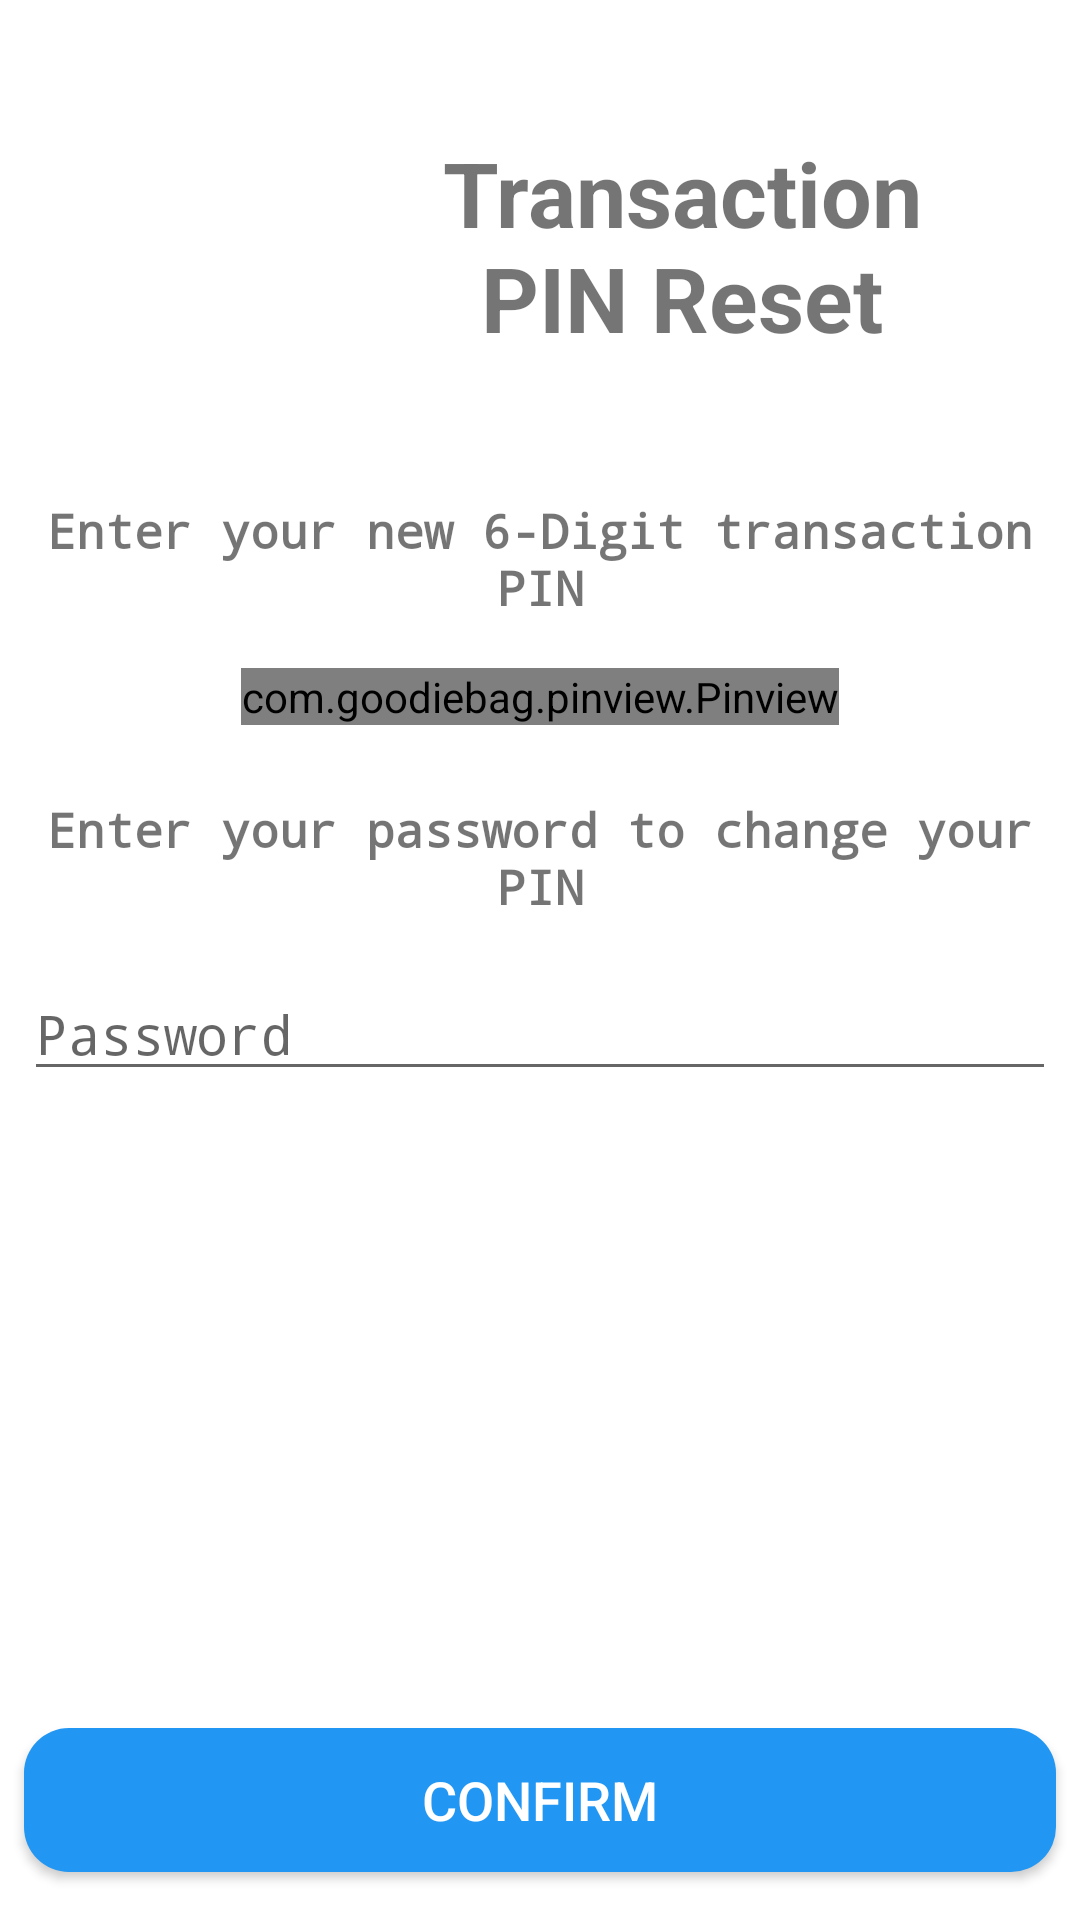

Android layout source for this screen:
<!-- AndroidManifest.xml: application theme AppTheme -->
<!-- res/layout/activity_reset_pin.xml -->
<?xml version="1.0" encoding="utf-8"?>
<android.support.constraint.ConstraintLayout xmlns:android="http://schemas.android.com/apk/res/android"
    xmlns:app="http://schemas.android.com/apk/res-auto"
    xmlns:tools="http://schemas.android.com/tools"
    android:layout_width="match_parent"
    android:layout_height="match_parent"

    android:background="@android:color/white"
    tools:context="my.edu.tarc.assignment.ResetPINActivity">

    <ImageView
        android:id="@+id/imageView"
        android:layout_width="120dp"
        android:layout_height="104dp"
        android:layout_marginLeft="27dp"
        android:layout_marginStart="27dp"
        android:layout_marginTop="30dp"
        android:contentDescription=""
        app:layout_constraintLeft_toLeftOf="parent"
        app:layout_constraintTop_toTopOf="parent"
        app:srcCompat="@drawable/lock"
        tools:ignore="ContentDescription,RtlHardcoded" />

    <TextView
        android:id="@+id/textView"
        android:layout_width="181dp"
        android:layout_height="72dp"
        android:layout_marginEnd="42dp"
        android:layout_marginRight="42dp"
        android:layout_marginTop="44dp"
        android:text="@string/message4"
        android:textAlignment="center"
        android:textSize="30sp"
        android:textStyle="bold"
        app:layout_constraintHorizontal_bias="1.0"
        app:layout_constraintRight_toRightOf="parent"
        app:layout_constraintTop_toTopOf="parent"
        tools:ignore="RtlHardcoded" />

    <TextView
        android:id="@+id/textView2"
        android:layout_width="0dp"
        android:layout_height="wrap_content"
        android:layout_marginLeft="8dp"
        android:layout_marginRight="8dp"
        android:layout_marginTop="50dp"
        android:fontFamily="monospace"
        android:text="@string/message5"
        android:textAlignment="center"
        android:textSize="16sp"
        android:textStyle="bold"
        app:layout_constraintHorizontal_bias="0.0"
        app:layout_constraintLeft_toLeftOf="parent"
        app:layout_constraintRight_toRightOf="parent"
        app:layout_constraintTop_toBottomOf="@+id/textView" />

    <Button
        android:id="@+id/buttonConfirm3"
        android:layout_width="0dp"
        android:layout_height="wrap_content"
        android:layout_marginBottom="16dp"
        android:layout_marginLeft="8dp"
        android:layout_marginRight="8dp"
        android:background="@drawable/button_blue_bg_rounded_corners"
        android:text="@string/btnconfirm"
        android:textColor="@android:color/white"
        android:textSize="18sp"
        app:layout_constraintBottom_toBottomOf="parent"
        app:layout_constraintHorizontal_bias="0.0"
        app:layout_constraintLeft_toLeftOf="parent"
        app:layout_constraintRight_toRightOf="parent"
        tools:ignore="UnknownId" />

    <com.goodiebag.pinview.Pinview
        android:id="@+id/pinviewTopUpPIN"
        android:layout_width="wrap_content"
        android:layout_height="wrap_content"
        android:layout_marginLeft="8dp"
        android:layout_marginRight="8dp"
        android:layout_marginTop="16dp"
        app:cursorVisible="false"
        app:forceKeyboard="true"
        app:inputType="number"
        app:layout_constraintLeft_toLeftOf="parent"
        app:layout_constraintRight_toRightOf="parent"
        app:layout_constraintTop_toBottomOf="@+id/textView2"
        app:password="true"
        app:pinLength="6"
        app:pinWidth="40dp" />

    <TextView
        android:id="@+id/textView3"
        android:layout_width="0dp"
        android:layout_height="wrap_content"
        android:layout_marginLeft="8dp"
        android:layout_marginRight="8dp"
        android:layout_marginTop="24dp"
        android:fontFamily="monospace"
        android:text="@string/message6"
        android:textAlignment="center"
        android:textSize="16sp"
        android:textStyle="bold"
        app:layout_constraintHorizontal_bias="0.0"
        app:layout_constraintLeft_toLeftOf="parent"
        app:layout_constraintRight_toRightOf="parent"
        app:layout_constraintTop_toBottomOf="@+id/pinviewTopUpPIN" />

    <EditText
        android:id="@+id/editTextPassword3"
        android:layout_width="0dp"
        android:layout_height="wrap_content"
        android:layout_marginLeft="8dp"
        android:layout_marginRight="8dp"
        android:layout_marginTop="16dp"
        android:ems="10"
        android:hint="@string/password"
        android:inputType="textPassword"
        android:password="true"
        app:layout_constraintHorizontal_bias="0.0"
        app:layout_constraintLeft_toLeftOf="parent"
        app:layout_constraintRight_toRightOf="parent"
        app:layout_constraintTop_toBottomOf="@+id/textView3"
        tools:ignore="Deprecated" />
</android.support.constraint.ConstraintLayout>
<!-- resources referenced by this layout -->
<resources>
  <!-- drawable button_blue_bg_rounded_corners (drawable) -->
  <?xml version="1.0" encoding="utf-8"?>
  <selector xmlns:android="http://schemas.android.com/apk/res/android">
      <item>
          <shape android:shape="rectangle">
              <solid android:color="#2196F3"/>
              <stroke android:color="#FFFFFFFF"/>
              <corners android:radius="15dp"/>
          </shape>
      </item>
  </selector>
  <string name="btnconfirm">Confirm</string>
  <string name="message4">Transaction PIN Reset</string>
  <string name="message5">Enter your new 6-Digit transaction PIN</string>
  <string name="message6">Enter your password to change your PIN</string>
  <string name="password">Password</string>
  <style name="AppTheme" parent="Theme.AppCompat.Light.DarkActionBar">
          
          <item name="colorPrimary">@color/colorPrimary</item>
          <item name="colorPrimaryDark">@color/colorPrimaryDark</item>
          <item name="colorAccent">@color/colorAccent</item>
      </style>
  <!-- not gathered from this repository: default colours our renderer supplied (Android Studio template values) -->
  <color name="colorPrimary">#FF6200EE</color>
  <color name="colorPrimaryDark">#FF3700B3</color>
  <color name="colorAccent">#FF03DAC5</color>
</resources>
